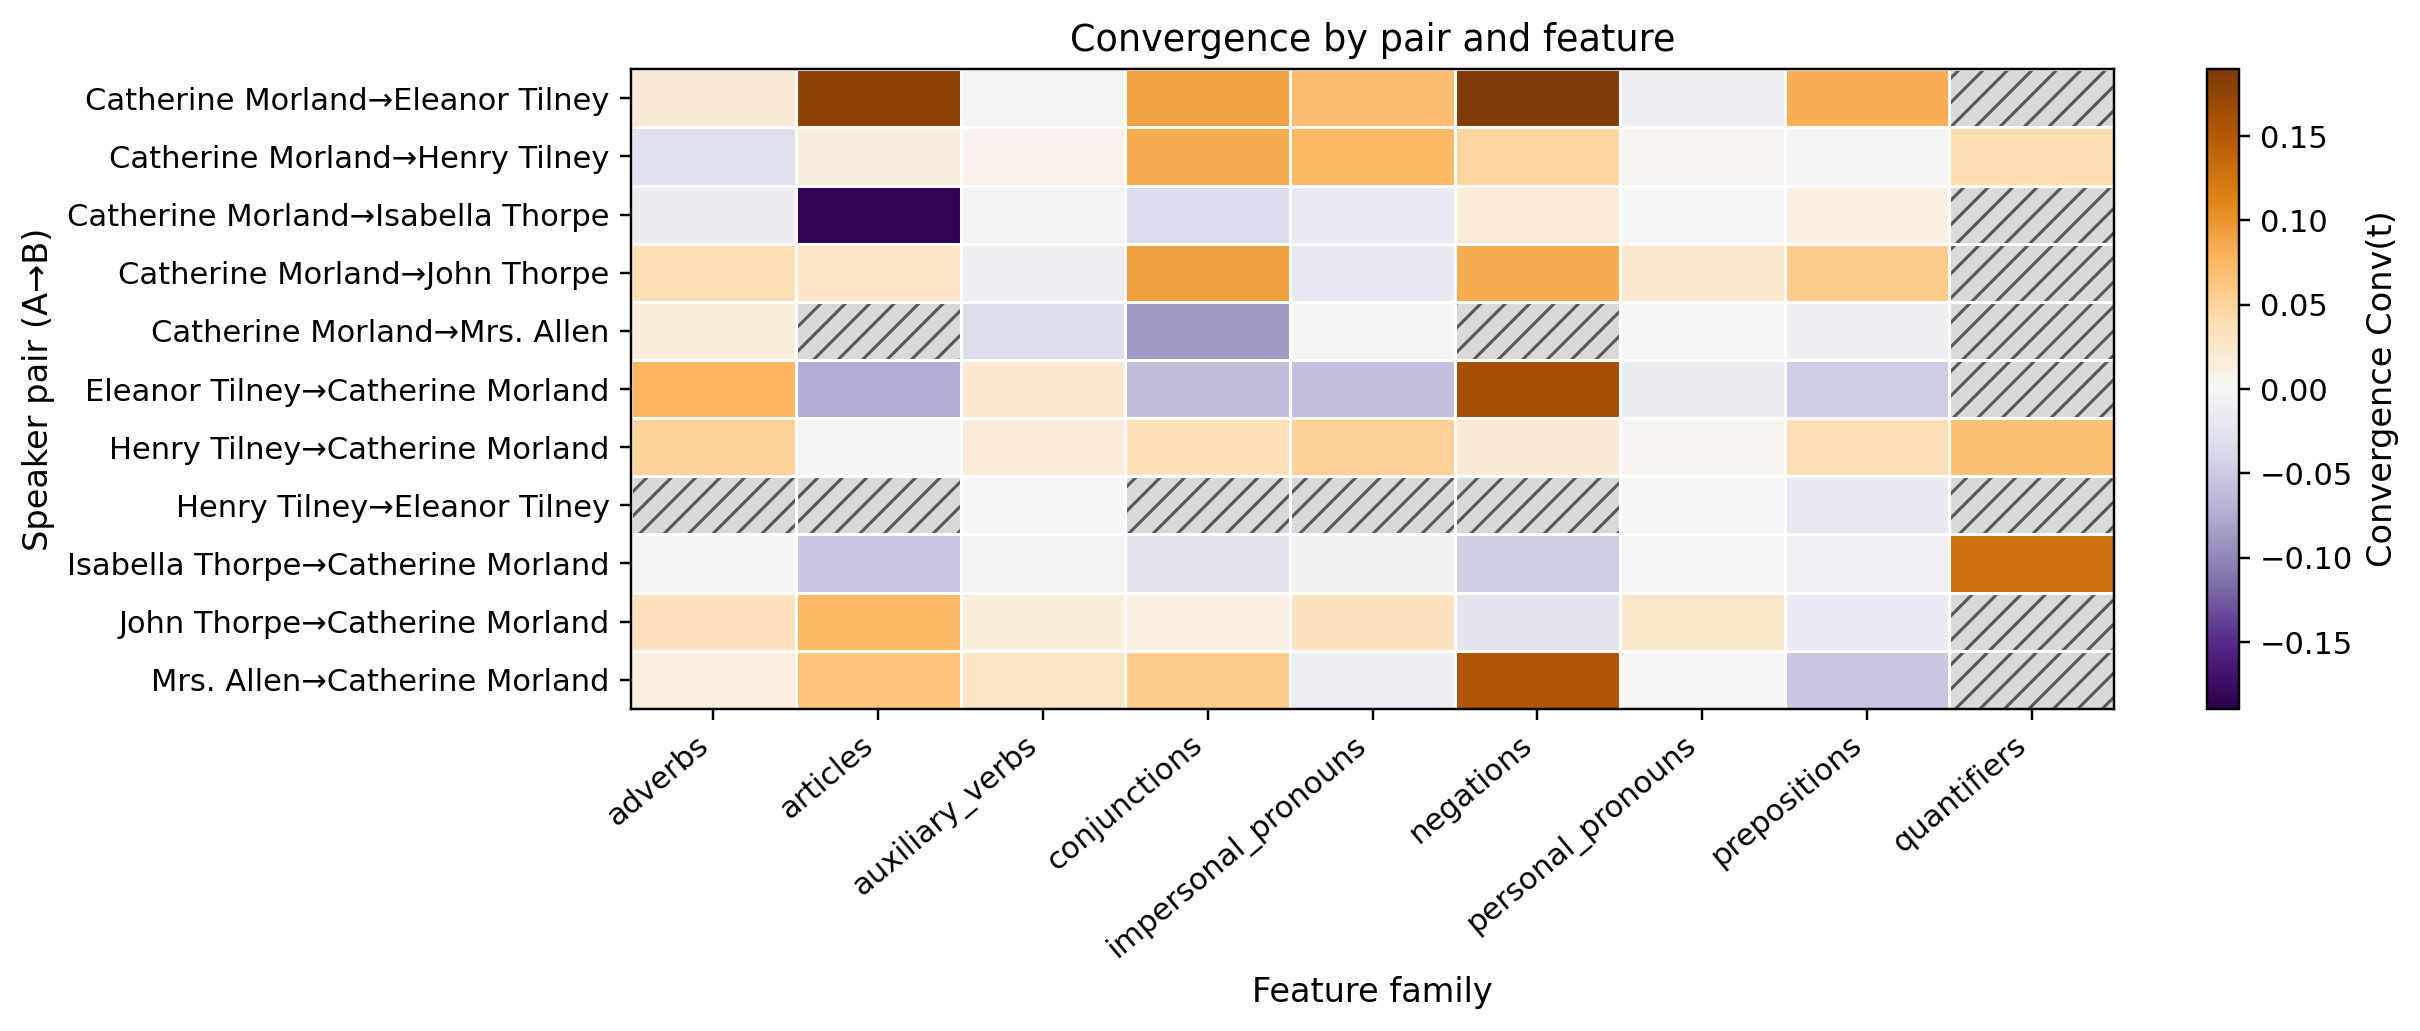

Values plotted in this chart, from the file beside it:
pair, adverbs, articles, auxiliary_verbs, conjunctions, impersonal_pronouns, negations, personal_pronouns, prepositions, quantifiers
Catherine Morland→Eleanor Tilney, 0.02038, 0.179, -0.00375, 0.09046, 0.07102, 0.1896, -0.01042, 0.08173, 
Catherine Morland→Henry Tilney, -0.02773, 0.01429, 0.006423, 0.08364, 0.07369, 0.04812, 0.003379, -0.003072, 0.04029
Catherine Morland→Isabella Thorpe, -0.01282, -0.1841, -0.005017, -0.03322, -0.0169, 0.01667, -0.0003771, 0.01241, 
Catherine Morland→John Thorpe, 0.03757, 0.02778, -0.009905, 0.09259, -0.01852, 0.08333, 0.02325, 0.05724, 
Catherine Morland→Mrs. Allen, 0.01488, , -0.03125, -0.0875, -0.002976, , 0.0, -0.009191, 
Eleanor Tilney→Catherine Morland, 0.07684, -0.07456, 0.02303, -0.05981, -0.05921, 0.1612, -0.01196, -0.04873, 
Henry Tilney→Catherine Morland, 0.04963, -0.003678, 0.01693, 0.03413, 0.05246, 0.01886, 0.003197, 0.03564, 0.06869
Henry Tilney→Eleanor Tilney, , , 0.0, , , , 0.0, -0.01818, 
Isabella Thorpe→Catherine Morland, -0.004386, -0.053, -0.004466, -0.02167, -0.007092, -0.04858, -0.001276, -0.007613, 0.1278
John Thorpe→Catherine Morland, 0.03333, 0.07358, 0.01481, 0.01111, 0.03191, -0.02143, 0.02407, -0.01538, 
Mrs. Allen→Catherine Morland, 0.01282, 0.0641, 0.02843, 0.05769, -0.01049, 0.1538, 0.0, -0.05288, 
